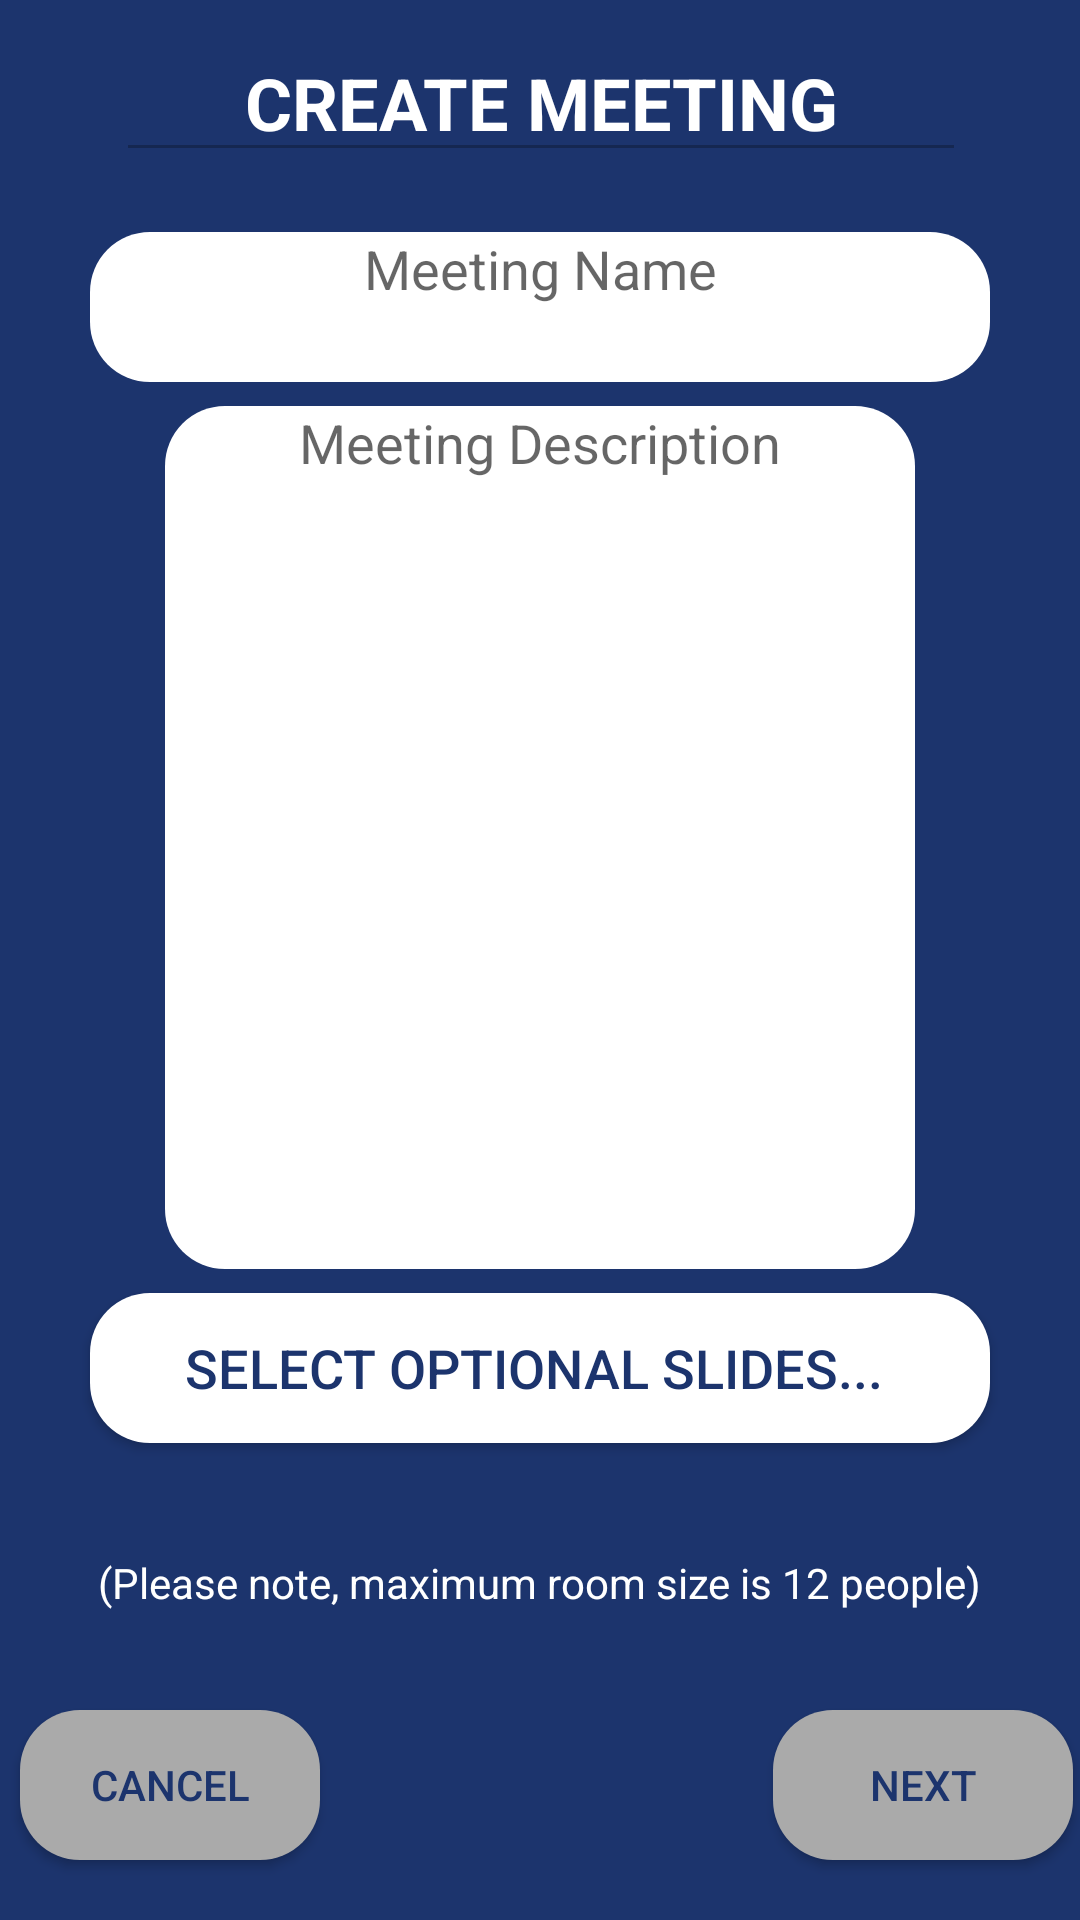

The Android layout XML behind this screen, and the referenced resources:
<!-- AndroidManifest.xml: application theme AppTheme -->
<!-- res/layout/activity_create_meeting.xml -->
<?xml version="1.0" encoding="utf-8"?>
<android.support.constraint.ConstraintLayout xmlns:android="http://schemas.android.com/apk/res/android"
    xmlns:app="http://schemas.android.com/apk/res-auto"
    xmlns:tools="http://schemas.android.com/tools"
    android:layout_width="match_parent"
    android:layout_height="match_parent"
    android:background="@color/colorPrimary"
    tools:context="hexcore.vrgui.CreateMeeting"
    tools:layout_editor_absoluteY="25dp">

    <EditText
        android:id="@+id/titleCreate"
        android:layout_width="wrap_content"
        android:layout_height="wrap_content"
        android:layout_marginBottom="20dp"
        android:layout_marginEnd="8dp"
        android:layout_marginTop="8dp"
        android:ems="10"
        android:enabled="false"
        android:gravity="center_horizontal"
        android:singleLine="false"
        android:soundEffectsEnabled="false"
        android:text="CREATE MEETING"
        android:textColor="@android:color/white"
        android:textSize="24sp"
        android:textStyle="bold"
        app:layout_constraintBottom_toTopOf="@+id/txtMeetingName"
        app:layout_constraintEnd_toEndOf="@+id/txtMeetingName"
        app:layout_constraintTop_toTopOf="parent" />

    <EditText
        android:id="@+id/txtMeetingName"
        android:layout_width="300dp"
        android:layout_height="50dp"
        android:layout_marginBottom="8dp"
        android:layout_marginEnd="55dp"
        android:layout_marginStart="55dp"
        android:background="@drawable/button_shape"
        android:ems="10"
        android:gravity="center_horizontal"
        android:hint="Meeting Name"
        android:maxLength="25"
        android:singleLine="false"
        android:textAlignment="center"
        android:textSize="18sp"
        app:layout_constraintBottom_toTopOf="@+id/txtMeetingDesc"
        app:layout_constraintEnd_toEndOf="parent"
        app:layout_constraintStart_toStartOf="parent"
        app:layout_constraintTop_toBottomOf="@+id/titleCreate"></EditText>

    <EditText
        android:id="@+id/txtMeetingDesc"
        android:layout_width="0dp"
        android:layout_height="0dp"
        android:layout_marginBottom="8dp"
        android:layout_marginEnd="55dp"
        android:layout_marginStart="55dp"
        android:background="@drawable/button_shape"
        android:ems="10"
        android:gravity="center_horizontal"
        android:hint="Meeting Description"
        android:maxLength="240"
        app:layout_constraintBottom_toTopOf="@+id/btnUploadFile"
        app:layout_constraintEnd_toEndOf="parent"
        app:layout_constraintStart_toStartOf="parent"
        app:layout_constraintTop_toBottomOf="@+id/txtMeetingName">

    </EditText>

    <Button
        android:id="@+id/btnUploadFile"
        android:layout_width="300dp"
        android:layout_height="50dp"
        android:layout_marginBottom="37dp"
        android:layout_marginEnd="55dp"
        android:layout_marginStart="55dp"
        android:background="@drawable/button_shape"
        android:onClick="onPressUpload"
        android:text="Select Optional Slides... "
        android:textColor="@color/colorPrimary"
        android:textSize="18sp"
        app:layout_constraintBottom_toTopOf="@+id/txtMaxRoom"
        app:layout_constraintEnd_toEndOf="parent"
        app:layout_constraintStart_toStartOf="parent"
        app:layout_constraintTop_toBottomOf="@+id/txtMeetingDesc">

    </Button>

    <Button
        android:id="@+id/btnComplete"
        android:layout_width="100dp"
        android:layout_height="50dp"
        android:layout_marginBottom="20dp"
        android:layout_marginEnd="28dp"
        android:background="@drawable/button_shape"
        android:backgroundTint="@android:color/darker_gray"
        android:onClick="onPressFinish"
        android:text="Next"
        android:textColor="@color/colorPrimary"
        app:layout_constraintBottom_toBottomOf="parent"
        app:layout_constraintEnd_toEndOf="parent"
        app:layout_constraintStart_toEndOf="@+id/btnCancelCreate"
        app:layout_constraintTop_toBottomOf="@+id/txtMaxRoom">

    </Button>

    <Button
        android:id="@+id/btnCancelCreate"
        android:layout_width="100dp"
        android:layout_height="50dp"
        android:layout_marginEnd="151dp"
        android:layout_marginStart="32dp"
        android:background="@drawable/button_shape"
        android:backgroundTint="@android:color/darker_gray"
        android:onClick="onPressCancel"
        android:text="CANCEL"
        android:textColor="@color/colorPrimary"
        app:layout_constraintBottom_toBottomOf="@+id/btnComplete"
        app:layout_constraintEnd_toStartOf="@+id/btnComplete"
        app:layout_constraintStart_toStartOf="parent"
        app:layout_constraintTop_toTopOf="@+id/btnComplete">

    </Button>

    <TextView
        android:id="@+id/txtMaxRoom"
        android:layout_width="wrap_content"
        android:layout_height="wrap_content"
        android:layout_marginBottom="33dp"
        android:layout_marginStart="26dp"
        android:text="(Please note, maximum room size is 12 people)"
        android:textColor="@color/white"
        app:layout_constraintBottom_toTopOf="@+id/btnComplete"
        app:layout_constraintStart_toStartOf="@+id/btnCancelCreate"
        app:layout_constraintTop_toBottomOf="@+id/btnUploadFile"></TextView>


</android.support.constraint.ConstraintLayout>
<!-- resources referenced by this layout -->
<resources>
  <color name="colorPrimary">#1c346d</color>
  <color name="white">#ffffff</color>
  <!-- drawable button_shape (drawable) -->
  <?xml version="1.0" encoding="utf-8"?>
  <shape xmlns:android="http://schemas.android.com/apk/res/android" android:shape = "rectangle">
      <solid android:color="#ffffff"/>
      <corners android:bottomLeftRadius="20dp"
          android:bottomRightRadius="20dp"
          android:topLeftRadius="20dp"
          android:topRightRadius="20dp"/>
  </shape>
  <style name="AppTheme" parent="Theme.AppCompat.Light.NoActionBar">
          
          <item name="colorPrimary">@color/colorPrimary</item>
          <item name="colorPrimaryDark">@color/colorSecondary</item> //this is the statusbar color
          <item name="android:navigationBarColor">@color/colorSecondary</item>
      </style>
  <color name="colorSecondary">#172a59</color>
</resources>
